Run: headless pygame with SDL's dummy video driver; simulated clock (each Clock.tick advances the game by its frame time, no real sleeping); random seed 0; keys injected as events and as key.get_pressed() state; no mouse input.
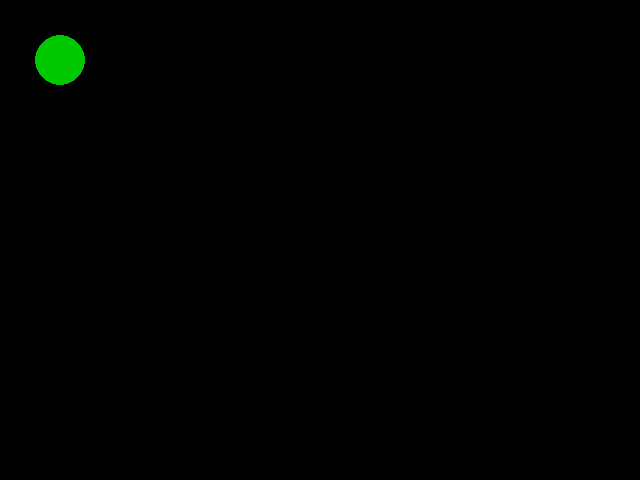
Frame 1 of 4 · flips 1–60 · no input
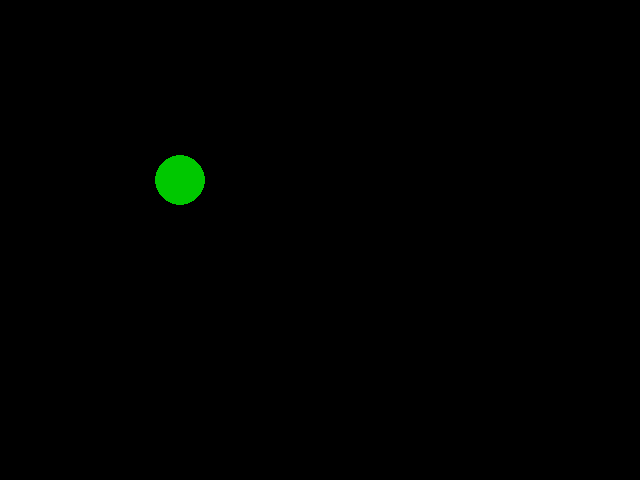
Frame 2 of 4 · flips 61–180 · tapped SPACE, RETURN · held RIGHT (→), D
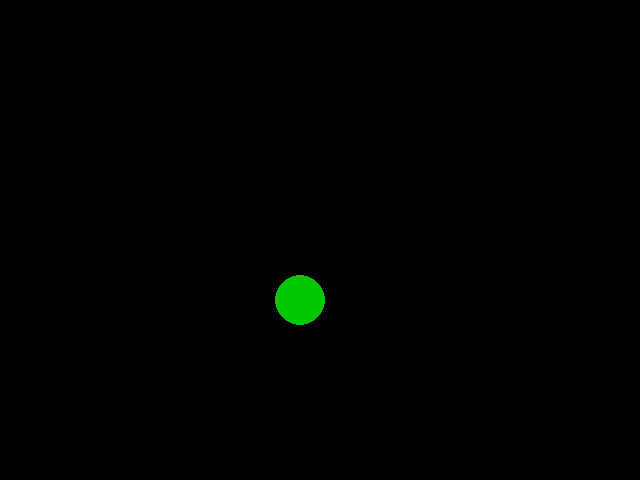
Frame 3 of 4 · flips 181–300 · held DOWN (↓), S
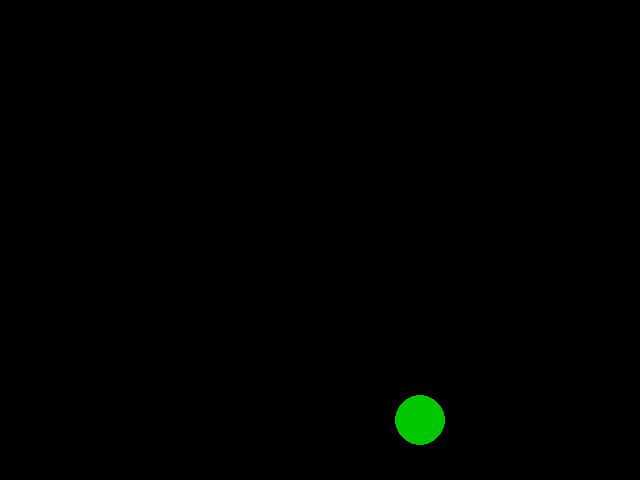
Frame 4 of 4 · flips 301–420 · held LEFT (←), A, UP (↑), W

The pygame program that drew these frames:

import sys

import pygame

pygame.init()

screen = pygame.display.set_mode(
    size=(640, 480)
)

ballPosition = pygame.Vector2(0, 0)
ballVector = pygame.Vector2(1, 1)

clock = pygame.time.Clock()
while True:
    for event in pygame.event.get():
        if event.type == pygame.QUIT:
            sys.exit()

    screen.fill((0, 0, 0))

    ballPosition += ballVector

    if ballPosition.x < 0 or ballPosition.x > screen.get_width():
        ballVector.x *= -1
    if ballPosition.y < 0 or ballPosition.y > screen.get_height():
        ballVector.y *= -1

    pygame.draw.circle(
        screen,
        color=(0, 200, 0),
        center=ballPosition,
        radius=25,
    )

    pygame.display.flip()
    clock.tick(120)
